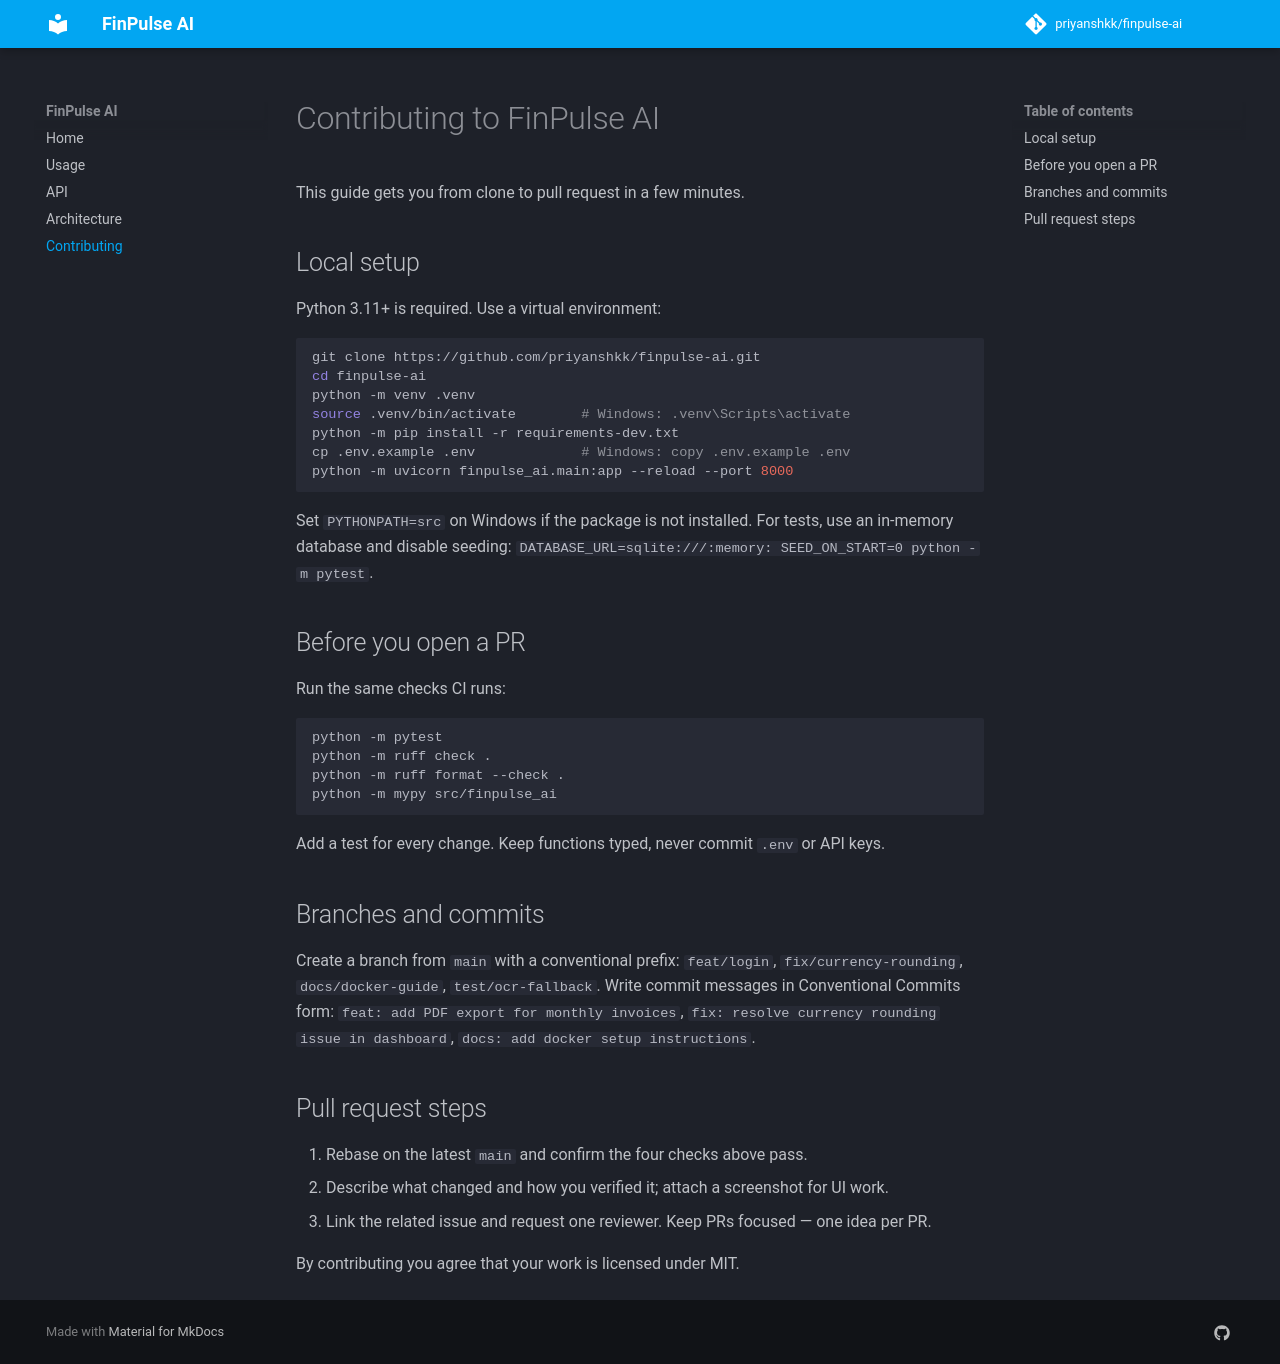

repository: priyanshkk/finpulse-ai · page: contributing/index.html · generator: mkdocs

# Contributing to FinPulse AI

This guide gets you from clone to pull request in a few minutes.

## Local setup

Python 3.11+ is required. Use a virtual environment:

```bash
git clone https://github.com/priyanshkk/finpulse-ai.git
cd finpulse-ai
python -m venv .venv
source .venv/bin/activate        # Windows: .venv\Scripts\activate
python -m pip install -r requirements-dev.txt
cp .env.example .env             # Windows: copy .env.example .env
python -m uvicorn finpulse_ai.main:app --reload --port 8000
```

Set `PYTHONPATH=src` on Windows if the package is not installed. For tests, use an in-memory database and disable seeding: `DATABASE_URL=sqlite:///:memory: SEED_ON_START=0 python -m pytest`.

## Before you open a PR

Run the same checks CI runs:

```bash
python -m pytest
python -m ruff check .
python -m ruff format --check .
python -m mypy src/finpulse_ai
```

Add a test for every change. Keep functions typed, never commit `.env` or API keys.

## Branches and commits

Create a branch from `main` with a conventional prefix: `feat/login`, `fix/currency-rounding`, `docs/docker-guide`, `test/ocr-fallback`. Write commit messages in Conventional Commits form: `feat: add PDF export for monthly invoices`, `fix: resolve currency rounding issue in dashboard`, `docs: add docker setup instructions`.

## Pull request steps

1. Rebase on the latest `main` and confirm the four checks above pass.
2. Describe what changed and how you verified it; attach a screenshot for UI work.
3. Link the related issue and request one reviewer. Keep PRs focused — one idea per PR.

By contributing you agree that your work is licensed under MIT.
